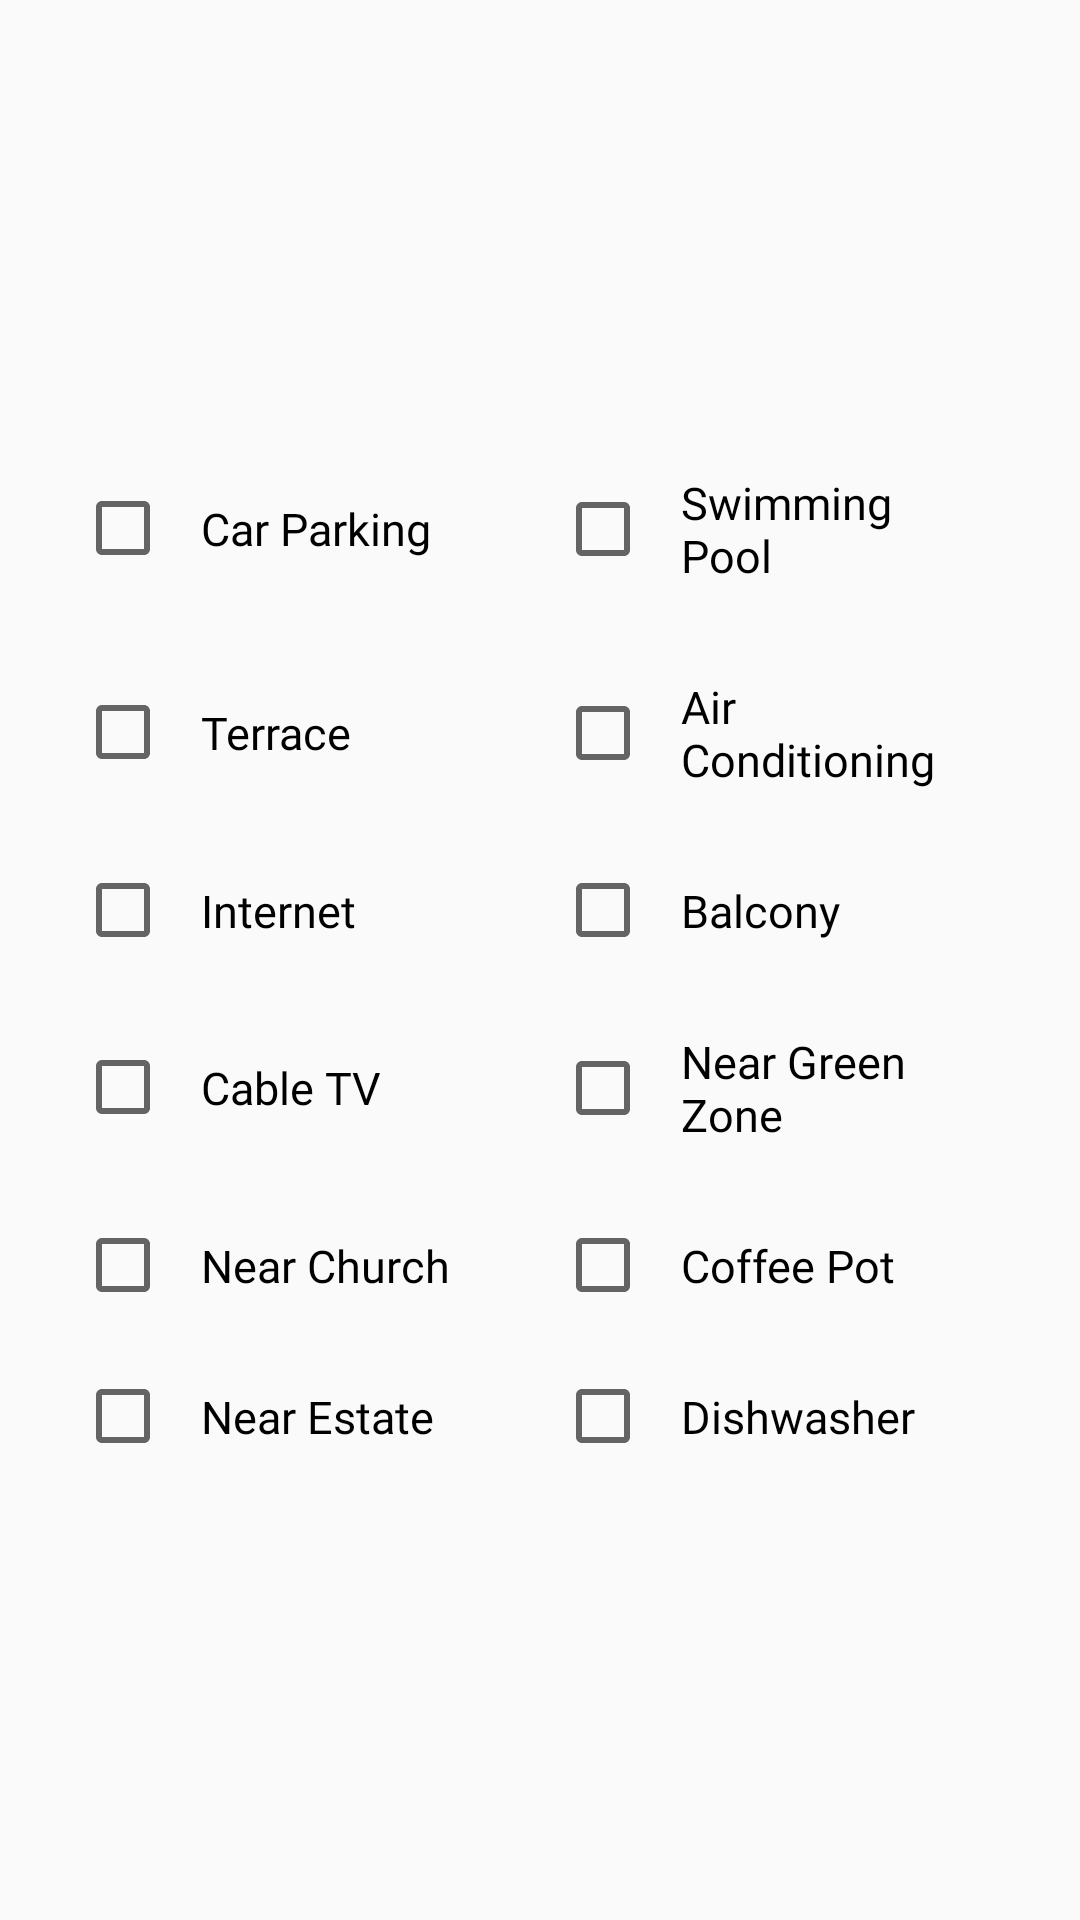

Write the Android layout XML for this screen, with the resource values it uses.
<!-- AndroidManifest.xml: application theme Theme.DataEntry -->
<!-- res/layout/amenities_select.xml -->
<?xml version="1.0" encoding="utf-8"?>
<LinearLayout xmlns:android="http://schemas.android.com/apk/res/android"
    android:layout_width="wrap_content"
    android:orientation="vertical"
    android:layout_gravity="center"
    android:padding="20dp"
    android:gravity="center"
    android:layout_height="wrap_content">

    <LinearLayout
        android:layout_width="match_parent"
        android:orientation="horizontal"
        android:layout_height="wrap_content">

    <CheckBox
        android:id="@+id/parking"
        android:layout_width="match_parent"
        android:layout_height="wrap_content"
        android:layout_weight="1"
        android:text="@string/car_parking"
        android:layout_gravity="center"
        android:fontFamily="@font/lexend"
        android:textSize="15sp"
        android:textColor="@color/black"
        android:layout_margin="5dp"
        android:padding="10dp"
        />

    <CheckBox
        android:id="@+id/pool"
        android:layout_width="match_parent"
        android:layout_height="wrap_content"
        android:layout_weight="1"
        android:text="@string/swimming_pool"
        android:layout_gravity="center"
        android:fontFamily="@font/lexend"
        android:textSize="15sp"
        android:textColor="@color/black"
        android:layout_margin="5dp"
        android:padding="10dp"
        />
    </LinearLayout>

    <LinearLayout
        android:layout_width="match_parent"
        android:orientation="horizontal"
        android:layout_height="wrap_content">

    <CheckBox
        android:id="@+id/terrace"
        android:layout_width="match_parent"
        android:layout_height="wrap_content"
        android:layout_weight="1"
        android:text="Terrace"
        android:layout_gravity="center"
        android:fontFamily="@font/lexend"
        android:textSize="15sp"
        android:textColor="@color/black"
        android:layout_margin="5dp"
        android:padding="10dp"
        />
    <CheckBox
        android:id="@+id/air"
        android:layout_width="match_parent"
        android:layout_height="wrap_content"
        android:layout_weight="1"
        android:text="@string/air_conditioning"
        android:layout_gravity="center"
        android:fontFamily="@font/lexend"
        android:textSize="15sp"
        android:textColor="@color/black"
        android:layout_margin="5dp"
        android:padding="10dp"
        />

    </LinearLayout>


    <LinearLayout
        android:layout_width="match_parent"
        android:orientation="horizontal"
        android:layout_height="wrap_content">
    <CheckBox
        android:id="@+id/internet"
        android:layout_width="match_parent"
        android:layout_height="wrap_content"
        android:layout_weight="1"
        android:text="@string/internet"
        android:layout_gravity="center"
        android:fontFamily="@font/lexend"
        android:textSize="15sp"
        android:textColor="@color/black"
        android:layout_margin="5dp"
        android:padding="10dp"
        />
    <CheckBox
        android:id="@+id/balcony"
        android:layout_width="match_parent"
        android:layout_height="wrap_content"
        android:layout_weight="1"
        android:text="@string/balcony"
        android:layout_gravity="center"
        android:fontFamily="@font/lexend"
        android:textSize="15sp"
        android:textColor="@color/black"
        android:layout_margin="5dp"
        android:padding="10dp"
        />

    </LinearLayout>


    <LinearLayout
        android:layout_width="match_parent"
        android:orientation="horizontal"
        android:layout_height="wrap_content">
    <CheckBox
        android:id="@+id/cable"
        android:layout_width="match_parent"
        android:layout_height="wrap_content"
        android:layout_weight="1"
        android:text="@string/cable_tv"
        android:layout_gravity="center"
        android:fontFamily="@font/lexend"
        android:textSize="15sp"
        android:textColor="@color/black"
        android:layout_margin="5dp"
        android:padding="10dp"
        />
   <CheckBox
        android:id="@+id/green_zone"
        android:layout_width="match_parent"
        android:layout_height="wrap_content"
        android:layout_weight="1"
        android:text="@string/near_green_zone"
        android:layout_gravity="center"
        android:fontFamily="@font/lexend"
        android:textSize="15sp"
        android:textColor="@color/black"
        android:layout_margin="5dp"
        android:padding="10dp"
        />

    </LinearLayout>

    <LinearLayout
        android:layout_width="match_parent"
        android:orientation="horizontal"
        android:layout_height="wrap_content">
   <CheckBox
        android:id="@+id/church"
        android:layout_width="match_parent"
        android:layout_height="wrap_content"
        android:layout_weight="1"
        android:text="@string/near_church"
        android:layout_gravity="center"
        android:fontFamily="@font/lexend"
        android:textSize="15sp"
        android:textColor="@color/black"
        android:layout_margin="5dp"
        android:padding="10dp"
        />

    <CheckBox
        android:id="@+id/pot"
        android:layout_width="match_parent"
        android:layout_height="wrap_content"
        android:layout_weight="1"
        android:text="@string/coffee_pot"
        android:layout_gravity="center"
        android:fontFamily="@font/lexend"
        android:textSize="15sp"
        android:textColor="@color/black"
        android:layout_margin="5dp"
        android:padding="10dp"
        />
    </LinearLayout>

    <LinearLayout
        android:layout_width="match_parent"
        android:orientation="horizontal"
        android:layout_height="wrap_content">
        <CheckBox
            android:id="@+id/estate"
            android:layout_width="match_parent"
            android:layout_height="wrap_content"
            android:layout_weight="1"
            android:text="@string/near_estate"
            android:layout_gravity="center"
            android:fontFamily="@font/lexend"
            android:textSize="15sp"
            android:textColor="@color/black"
            android:layout_margin="5dp"
            android:padding="10dp"
            />

        <CheckBox
            android:id="@+id/dish"
            android:layout_width="match_parent"
            android:layout_height="wrap_content"
            android:layout_weight="1"
            android:text="@string/dishwasher"
            android:layout_gravity="center"
            android:fontFamily="@font/lexend"
            android:textSize="15sp"
            android:textColor="@color/black"
            android:layout_margin="5dp"
            android:padding="10dp"
            />
    </LinearLayout>


</LinearLayout>
<!-- resources referenced by this layout -->
<resources>
  <color name="black">#FF000000</color>
  <string name="air_conditioning">Air Conditioning</string>
  <string name="balcony">Balcony</string>
  <string name="cable_tv">Cable TV</string>
  <string name="car_parking">Car Parking</string>
  <string name="coffee_pot">Coffee Pot</string>
  <string name="dishwasher">Dishwasher</string>
  <string name="internet">Internet</string>
  <string name="near_church">Near Church</string>
  <string name="near_estate">Near Estate</string>
  <string name="near_green_zone">Near Green Zone</string>
  <string name="swimming_pool">Swimming Pool</string>
  <style name="Theme.DataEntry" parent="Theme.AppCompat.Light.NoActionBar">
          
          <item name="colorPrimary">@color/purple_500</item>
          <item name="colorPrimaryVariant">@color/purple_700</item>
          <item name="colorOnPrimary">@color/white</item>
          
          <item name="colorSecondary">@color/teal_200</item>
          <item name="colorSecondaryVariant">@color/teal_700</item>
          <item name="colorOnSecondary">@color/black</item>
          
          <item name="android:statusBarColor">?attr/colorPrimaryVariant</item>
          
      </style>
  <color name="purple_500">#9C27B0</color>
  <color name="purple_700">#7B1FA2</color>
  <color name="white">#FFFFFFFF</color>
  <color name="teal_200">#80CBC4</color>
  <color name="teal_700">#00796B</color>
</resources>
